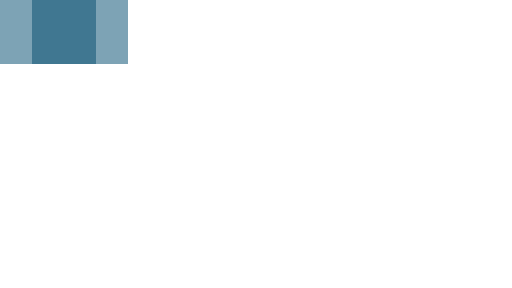
t = 0.00 s
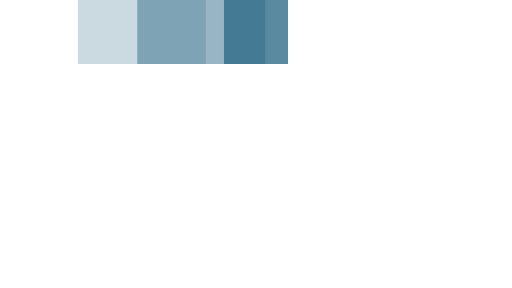
t = 0.35 s
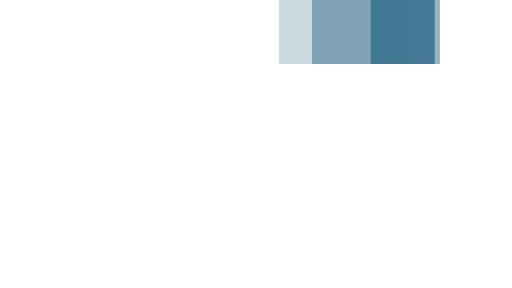
t = 0.75 s
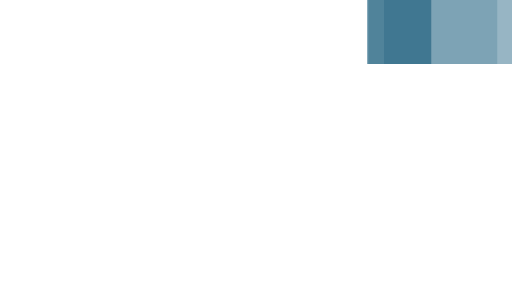
t = 1.10 s
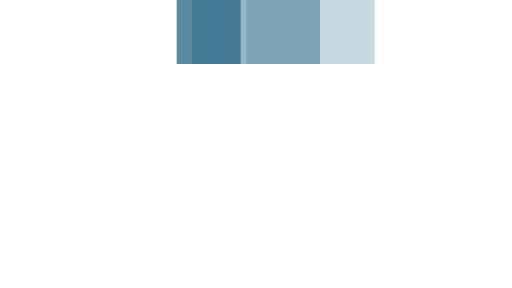
t = 1.45 s
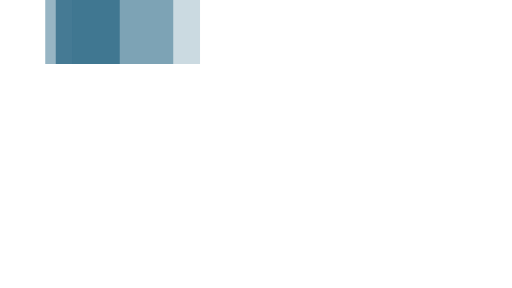
t = 1.85 s

The animated SVG that drew these frames (rendered in a browser with its animation timeline set to each time). Animation: 3 SMIL elements (animateTransform=3); one cycle of 2.20 s, repeats indefinitely.

<svg xmlns="http://www.w3.org/2000/svg" viewBox="0 14 32 18" width="32" height="4" fill="#316D89" preserveAspectRatio="none">
  <path opacity="0.8" transform="translate(0 0)" d="M2 14 V18 H6 V14z">
    <animateTransform attributeName="transform" type="translate" values="0 0; 24 0; 0 0" dur="2s" begin="0" repeatCount="indefinite" keySplines="0.2 0.2 0.4 0.8;0.2 0.2 0.4 0.8" calcMode="spline" />
  </path>
  <path opacity="0.5" transform="translate(0 0)" d="M0 14 V18 H8 V14z">
    <animateTransform attributeName="transform" type="translate" values="0 0; 24 0; 0 0" dur="2s" begin="0.1s" repeatCount="indefinite" keySplines="0.2 0.2 0.4 0.8;0.2 0.2 0.4 0.8" calcMode="spline" />
  </path>
  <path opacity="0.25" transform="translate(0 0)" d="M0 14 V18 H8 V14z">
    <animateTransform attributeName="transform" type="translate" values="0 0; 24 0; 0 0" dur="2s" begin="0.2s" repeatCount="indefinite" keySplines="0.2 0.2 0.4 0.8;0.2 0.2 0.4 0.8" calcMode="spline" />
  </path>
</svg>
